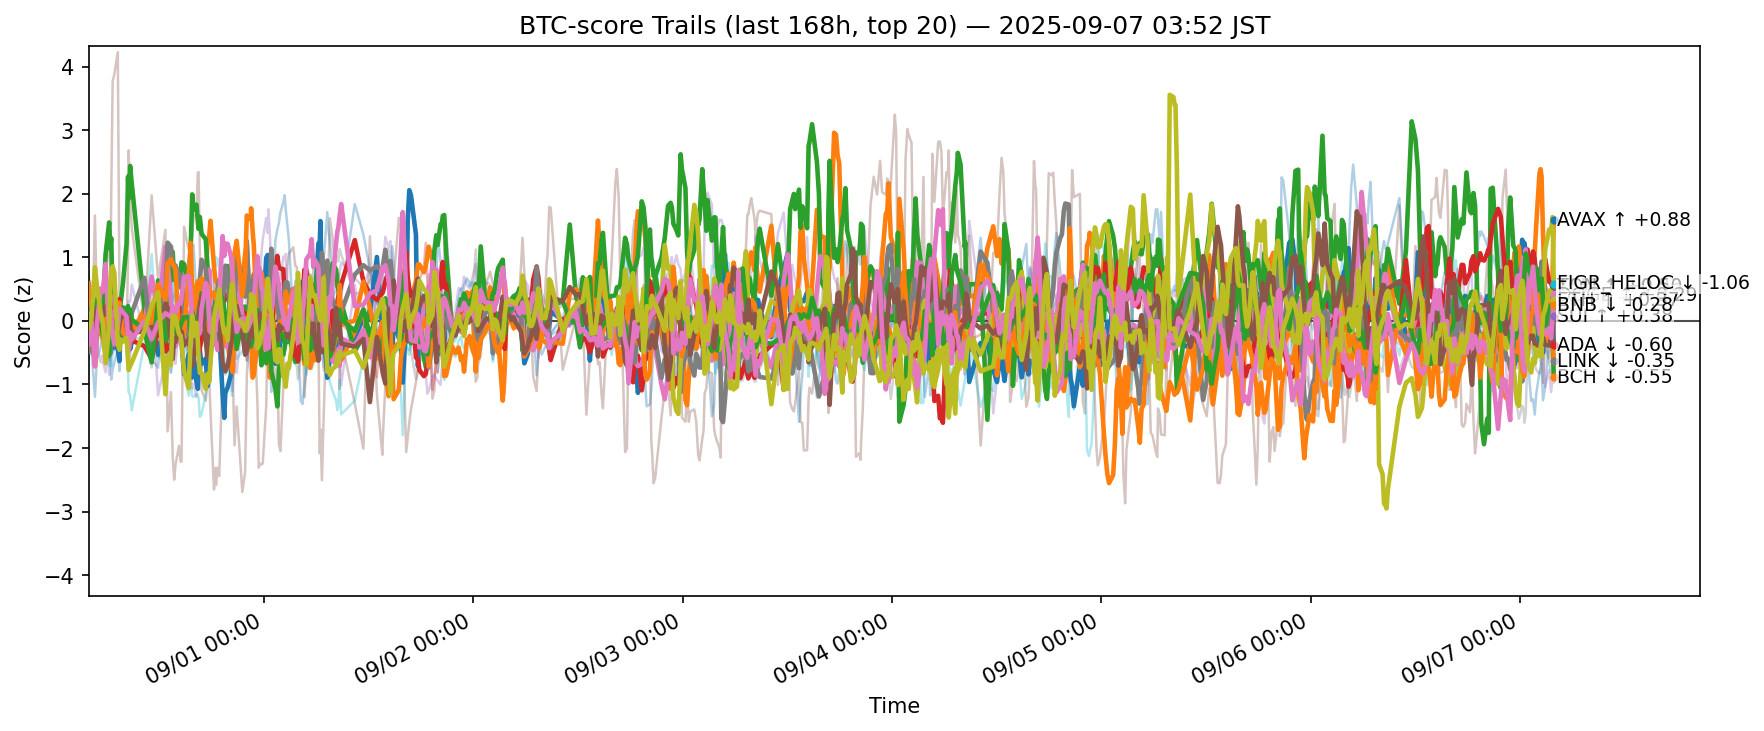

Data behind this chart, as committed beside it:
ts, side, symbol, score
2025-08-30 18:54:18.960472+00:00, btc, ADA, -0.4526
2025-08-30 18:54:18.960472+00:00, btc, AVAX, 0.5932
2025-08-30 18:54:18.960472+00:00, btc, BCH, 0.1454
2025-08-30 18:54:18.960472+00:00, btc, BNB, -0.01061
2025-08-30 18:54:18.960472+00:00, btc, BTC, -0.09662
2025-08-30 18:54:18.960472+00:00, btc, CRO, 0.6273
2025-08-30 18:54:18.960472+00:00, btc, DOGE, -0.005078
2025-08-30 18:54:18.960472+00:00, btc, ETH, -0.4893
2025-08-30 18:54:18.960472+00:00, btc, HBAR, -0.05074
2025-08-30 18:54:18.960472+00:00, btc, HYPE, 0.7638
2025-08-30 18:54:18.960472+00:00, btc, LINK, -0.02722
2025-08-30 18:54:18.960472+00:00, btc, LTC, -0.2263
2025-08-30 18:54:18.960472+00:00, btc, SHIB, -0.07991
2025-08-30 18:54:18.960472+00:00, btc, SOL, 0.7015
2025-08-30 18:54:18.960472+00:00, btc, SUI, -0.03818
2025-08-30 18:54:18.960472+00:00, btc, TON, -0.372
2025-08-30 18:54:18.960472+00:00, btc, TRX, -0.3885
2025-08-30 18:54:18.960472+00:00, btc, UNI, 0.0963
2025-08-30 18:54:18.960472+00:00, btc, XLM, -0.1163
2025-08-30 18:54:18.960472+00:00, btc, XRP, -0.6307
2025-08-30 19:12:29.852950+00:00, btc, ADA, -0.3218
2025-08-30 19:12:29.852950+00:00, btc, AVAX, 0.09858
2025-08-30 19:12:29.852950+00:00, btc, BCH, 0.202
2025-08-30 19:12:29.852950+00:00, btc, BNB, 0.04337
2025-08-30 19:12:29.852950+00:00, btc, BTC, 0.1143
2025-08-30 19:12:29.852950+00:00, btc, CRO, -0.0291
2025-08-30 19:12:29.852950+00:00, btc, DOGE, 0.1261
2025-08-30 19:12:29.852950+00:00, btc, ETH, -0.2075
2025-08-30 19:12:29.852950+00:00, btc, HBAR, -0.02868
2025-08-30 19:12:29.852950+00:00, btc, HYPE, -0.03464
2025-08-30 19:12:29.852950+00:00, btc, LINK, -0.1942
2025-08-30 19:12:29.852950+00:00, btc, LTC, 0.04576
2025-08-30 19:12:29.852950+00:00, btc, SHIB, 0.08468
2025-08-30 19:12:29.852950+00:00, btc, SOL, -0.06683
2025-08-30 19:12:29.852950+00:00, btc, SUI, 0.02594
2025-08-30 19:12:29.852950+00:00, btc, TON, -0.01257
2025-08-30 19:12:29.852950+00:00, btc, TRX, 0.06176
2025-08-30 19:12:29.852950+00:00, btc, UNI, 0.048
2025-08-30 19:12:29.852950+00:00, btc, XLM, 0.02371
2025-08-30 19:12:29.852950+00:00, btc, XRP, -0.03547
2025-08-30 19:20:01.777596+00:00, btc, ADA, -0.1362
2025-08-30 19:20:01.777596+00:00, btc, AVAX, 0.04097
2025-08-30 19:20:01.777596+00:00, btc, BCH, -0.05253
2025-08-30 19:20:01.777596+00:00, btc, BNB, -0.1243
2025-08-30 19:20:01.777596+00:00, btc, BTC, -0.07337
2025-08-30 19:20:01.777596+00:00, btc, CRO, 0.2522
2025-08-30 19:20:01.777596+00:00, btc, DOGE, 0.0959
2025-08-30 19:20:01.777596+00:00, btc, ETH, -0.2355
2025-08-30 19:20:01.777596+00:00, btc, HBAR, 0.6043
2025-08-30 19:20:01.777596+00:00, btc, HYPE, -0.6245
2025-08-30 19:20:01.777596+00:00, btc, LINK, -0.258
2025-08-30 19:20:01.777596+00:00, btc, LTC, -0.03314
2025-08-30 19:20:01.777596+00:00, btc, SHIB, 0.2116
2025-08-30 19:20:01.777596+00:00, btc, SOL, -0.04798
2025-08-30 19:20:01.777596+00:00, btc, SUI, 0.1305
2025-08-30 19:20:01.777596+00:00, btc, TON, -0.2534
2025-08-30 19:20:01.777596+00:00, btc, TRX, -0.08873
2025-08-30 19:20:01.777596+00:00, btc, UNI, 0.0216
2025-08-30 19:20:01.777596+00:00, btc, XLM, 0.2749
2025-08-30 19:20:01.777596+00:00, btc, XRP, 0.2393
... 12,600 more rows
